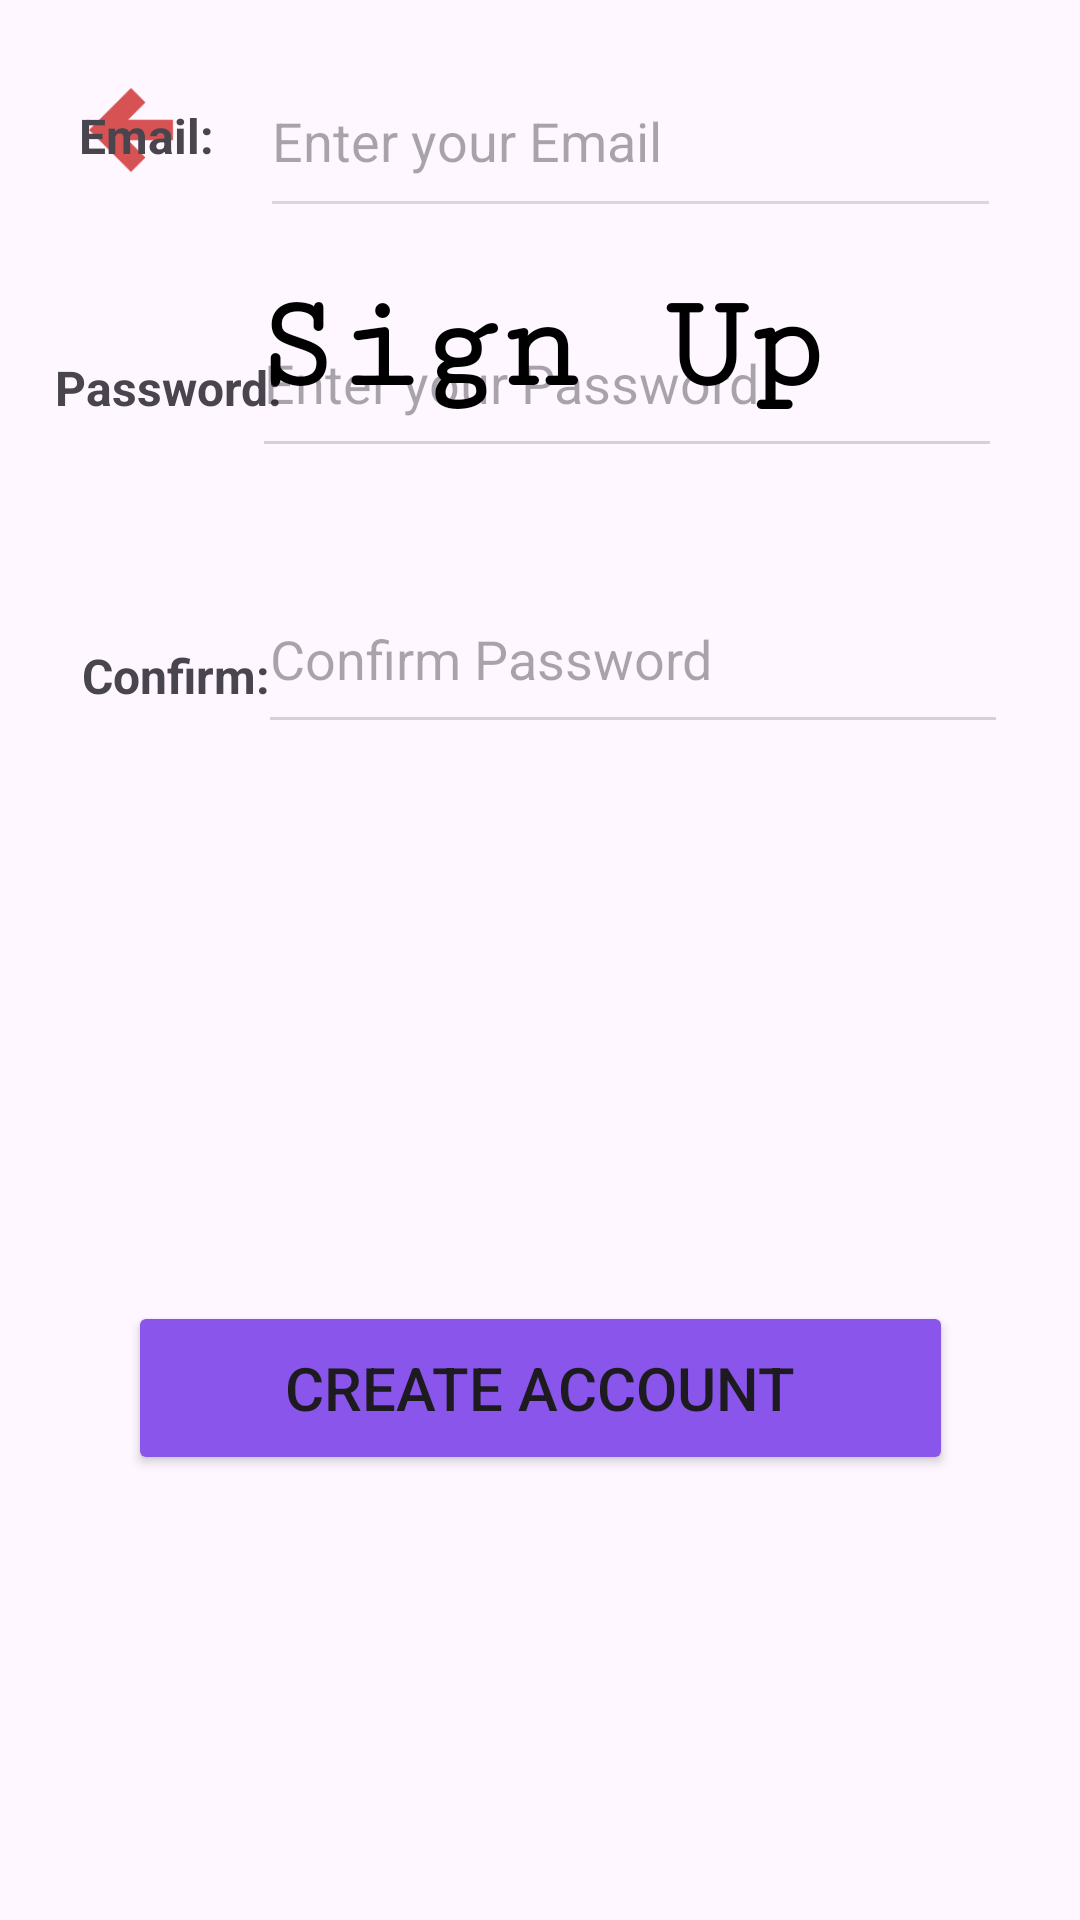

Here is an Android app screen rendered from its layout file. Give the layout XML and the strings, colors and styles it references.
<!-- AndroidManifest.xml: application theme Theme.EcoCompass -->
<!-- res/layout/sign_up_page.xml -->
<?xml version="1.0" encoding="utf-8"?>
<androidx.constraintlayout.widget.ConstraintLayout xmlns:android="http://schemas.android.com/apk/res/android"
    xmlns:app="http://schemas.android.com/apk/res-auto"
    android:layout_width="match_parent"
    android:layout_height="match_parent">

    <ImageButton
        android:id="@+id/backArrowSignUp"
        android:layout_width="60dp"
        android:layout_height="60dp"
        android:backgroundTint="#00FFFFFF"
        android:scaleType="centerCrop"
        app:layout_constraintBottom_toBottomOf="parent"
        app:layout_constraintEnd_toEndOf="parent"
        app:layout_constraintHorizontal_bias="0.045"
        app:layout_constraintStart_toStartOf="parent"
        app:layout_constraintTop_toTopOf="parent"
        app:layout_constraintVertical_bias="0.023"
        app:srcCompat="@drawable/back_arrow_icon"
        app:tint="#D75353" />

    <EditText
        android:id="@+id/emailAddressSignUp"
        android:layout_width="247dp"
        android:layout_height="61dp"
        android:layout_marginBottom="564dp"
        android:backgroundTint="#D9D7D9"
        android:ems="10"
        android:hint="Enter your Email"
        android:inputType="textEmailAddress"
        android:textColor="#0B0B0B"
        app:layout_constraintBottom_toBottomOf="parent"
        app:layout_constraintEnd_toEndOf="parent"
        app:layout_constraintHorizontal_bias="0.768"
        app:layout_constraintStart_toStartOf="parent" />

    <TextView
        android:id="@+id/emailTitleSignUp"
        android:layout_width="wrap_content"
        android:layout_height="wrap_content"
        android:layout_marginBottom="584dp"
        android:text="Email:"
        android:textSize="16sp"
        android:textStyle="bold"
        app:layout_constraintBottom_toBottomOf="parent"
        app:layout_constraintEnd_toEndOf="parent"
        app:layout_constraintHorizontal_bias="0.084"
        app:layout_constraintStart_toStartOf="parent" />

    <TextView
        android:id="@+id/passwordTitleSignUp"
        android:layout_width="wrap_content"
        android:layout_height="wrap_content"
        android:layout_marginBottom="500dp"
        android:text="Password: "
        android:textSize="16sp"
        android:textStyle="bold"
        app:layout_constraintBottom_toBottomOf="parent"
        app:layout_constraintEnd_toEndOf="parent"
        app:layout_constraintHorizontal_bias="0.065"
        app:layout_constraintStart_toStartOf="parent" />

    <Button
        android:id="@+id/buttonCreateAccount"
        android:layout_width="275dp"
        android:layout_height="58dp"
        android:backgroundTint="#8A55EB"
        android:text="Create Account"
        android:textSize="20sp"
        android:typeface="normal"
        app:layout_constraintBottom_toBottomOf="parent"
        app:layout_constraintEnd_toEndOf="parent"
        app:layout_constraintStart_toStartOf="parent"
        app:layout_constraintTop_toTopOf="parent"
        app:layout_constraintVertical_bias="0.745" />

    <EditText
        android:id="@+id/editPasswordConfirmSignUp"
        android:layout_width="250dp"
        android:layout_height="60dp"
        android:layout_marginBottom="392dp"
        android:backgroundTint="#D3D3D3"
        android:ems="10"
        android:hint="Confirm Password"
        android:inputType="textPassword"
        app:layout_constraintBottom_toBottomOf="parent"
        app:layout_constraintEnd_toEndOf="parent"
        app:layout_constraintHorizontal_bias="0.782"
        app:layout_constraintStart_toStartOf="parent" />

    <ImageView
        android:id="@+id/background_1_signup"
        android:layout_width="352dp"
        android:layout_height="598dp"
        android:layout_marginTop="504dp"
        android:layout_marginEnd="168dp"
        android:alpha="0.8"

        android:rotation="-94"
        app:layout_constraintEnd_toEndOf="parent"
        app:layout_constraintTop_toTopOf="parent"
        app:srcCompat="@drawable/abstract_lines_2" />

    <TextView
        android:id="@+id/confirmPasswordTitleSignUp"
        android:layout_width="wrap_content"
        android:layout_height="wrap_content"
        android:layout_marginBottom="404dp"
        android:text="Confirm: "
        android:textSize="16sp"
        android:textStyle="bold"
        app:layout_constraintBottom_toBottomOf="parent"
        app:layout_constraintEnd_toEndOf="parent"
        app:layout_constraintHorizontal_bias="0.093"
        app:layout_constraintStart_toStartOf="parent" />

    <EditText
        android:id="@+id/editPasswordSignUp"
        android:layout_width="250dp"
        android:layout_height="60dp"
        android:layout_marginBottom="484dp"
        android:backgroundTint="#D3D3D3"
        android:ems="10"
        android:hint="Enter your Password"
        android:inputType="textPassword"
        app:layout_constraintBottom_toBottomOf="parent"
        app:layout_constraintEnd_toEndOf="parent"
        app:layout_constraintHorizontal_bias="0.763"
        app:layout_constraintStart_toStartOf="parent" />

    <TextView
        android:id="@+id/titleAccount2"
        android:layout_width="wrap_content"
        android:layout_height="wrap_content"
        android:layout_gravity="center"
        android:fontFamily="serif-monospace"
        android:text="Sign Up"
        android:textColor="#000000"
        android:textSize="45dp"
        android:textStyle="bold"
        app:layout_constraintBottom_toBottomOf="parent"
        app:layout_constraintEnd_toEndOf="parent"
        app:layout_constraintStart_toStartOf="parent"
        app:layout_constraintTop_toTopOf="parent"
        app:layout_constraintVertical_bias="0.154" />
</androidx.constraintlayout.widget.ConstraintLayout>
<!-- resources referenced by this layout -->
<resources>
  <!-- drawable abstract_lines_2: png bitmap (drawable, 34833 bytes) -->
  <!-- drawable back_arrow_icon: png bitmap (drawable, 677 bytes) -->
  <style name="Theme.EcoCompass" parent="Base.Theme.EcoCompass" />
  <style name="Base.Theme.EcoCompass" parent="Theme.Material3.DayNight.NoActionBar">
          
          
          
          <item name="colorPrimary">@color/purple_500</item>
          <item name="colorPrimaryVariant">@color/purple_700</item>
          <item name="colorOnPrimary">@color/white</item>
          
          <item name="colorSecondary">@color/teal_200</item>
          <item name="colorSecondaryVariant">@color/teal_700</item>
          <item name="colorOnSecondary">@color/black</item>
          
          <item name="android:statusBarColor">?attr/colorPrimaryVariant</item>
          
      </style>
  <!-- not gathered from this repository: default colours our renderer supplied (Android Studio template values) -->
  <color name="purple_500">#FF6200EE</color>
  <color name="purple_700">#FF3700B3</color>
  <color name="teal_200">#FF03DAC5</color>
  <color name="teal_700">#FF018786</color>
  <color name="black">#FF000000</color>
  <color name="white">#FFFFFFFF</color>
</resources>
